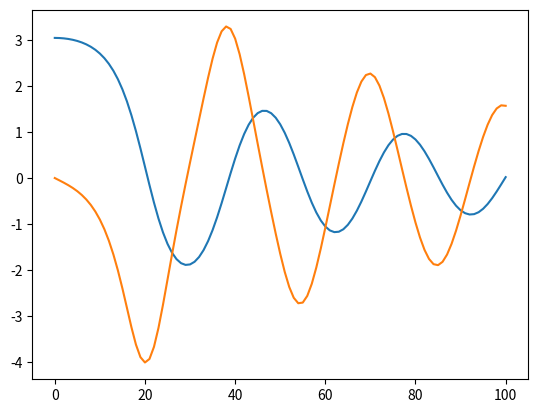

This figure's Python source:
#https://codereview.stackexchange.com/questions/163499/ode45-solver-implementation-in-python

import numpy as np
import matplotlib.pylab as plt

def ode45_step(f, x, t, dt, *args):
    #One step of 4th Order Runge-Kutta method
    k = dt
    k1 = k * f(t, x, *args)
    k2 = k * f(t + 0.5*k, x + 0.5*k1, *args)
    k3 = k * f(t + 0.5*k, x + 0.5*k2, *args)
    k4 = k * f(t + dt, x + k3, *args)
    return x + 1/6 * (k1 + 2*k2 + 2*k3 + k4)

def ode45(f, t, x0, *args):
    #4th Order Runge-Kutta method
    n = len(t)
    x = np.zeros((n, len(x0)))
    x[0] = x0
    for i in range(n-1):
        dt = t[i+1] - t[i] 
        x[i+1] = ode45_step(f, x[i], t[i], dt, *args)
    return x

def f(t, y, b, c):
    """
    Pendulum example function.
    """
    theta = y[0]
    omega = y[1]
    dydt = [omega, -b*omega - c*np.sin(theta)]
    return np.array(dydt)
  
# def f(t, y, dt):
#     """
#     capacitance example function.
#     """
#     return np.array(dydt)

b = 0.25
c = 5.0    

x0 = np.array([np.pi - 0.1, 0.0])
t = np.linspace(0, 10, 101)

x = ode45(f, t, x0, b, c)

plt.plot(x)
plt.show()





